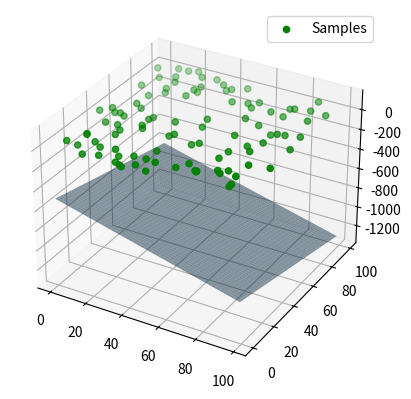

Recreate this plot in Python.
import numpy as np
import matplotlib.pyplot as plt 

def EoP(p1,p2,p3):
    """for a given three points, finds out the equation of plane"""
    v1 = p3 - p1
    v2 = p2 - p1
    cp = np.cross(v1, v2)
    A,B,C = cp
    D = np.dot(cp, p3)
    return A,B,C,D

def RANSAC(X,itr=5000,threshold=500):
    """
    Inputs:
    X- sample coordinates
    
    itr - number of iterations 
    threshold - error threshold 
    
    output:
    Three  coordinates of a plane if RANSAC found the best fit 
    """
    N = X.shape[0] #size of the smaple 
    n=0 
    for i in range(itr):
        idx = np.random.randint(N,size=(1,3))[0]  #generating three random indices  
        Xsample = X[idx]  #gather the coordinates with those indices 
        p1,p2,p3 = Xsample# unpacking three points 

        A,B,C,D = EoP(p1,p2,p3)  #Equation of plane 
        # print(A,B,C,D)
        inliers= 0
        #Now for every point in input sample, find if it is a inlier 
        for p in X:
            xi,yi,zi = p

            d = np.abs((A*xi+B*yi+C*zi+D)/np.sqrt(xi**2+yi**2+zi**2))
            if d<threshold:
                inliers+=1 # finding out the inliers that satisfy the distance condition
        if inliers > n:
            Abest = A
            Bbest = B
            Cbest = C
            Dbest = D

    if inliers > 0:
        return (Abest , Bbest, Cbest, Dbest) 
    return None


if __name__ == "__main__":
    rdm = np.random.RandomState(10)  # to repeat the random state 
    X = rdm.randint(100,size=(100,3))
    fig = plt.figure()
    ax = plt.axes(projection='3d')
    Out = RANSAC(X)
    if Out:
        A,B,C,D = Out
        ax.scatter3D(X[:,0],X[:,1],X[:,2],c="g",label="Samples")
        xx, yy = np.meshgrid(range(100), range(100))
        z = -(A*xx+B*yy+D)/C
        ax.plot_surface(xx, yy, z, alpha=0.5) #,label = "Best Fit Plane ")
        plt.legend()
        plt.show()

    else:
        print("No best RANSAC")
